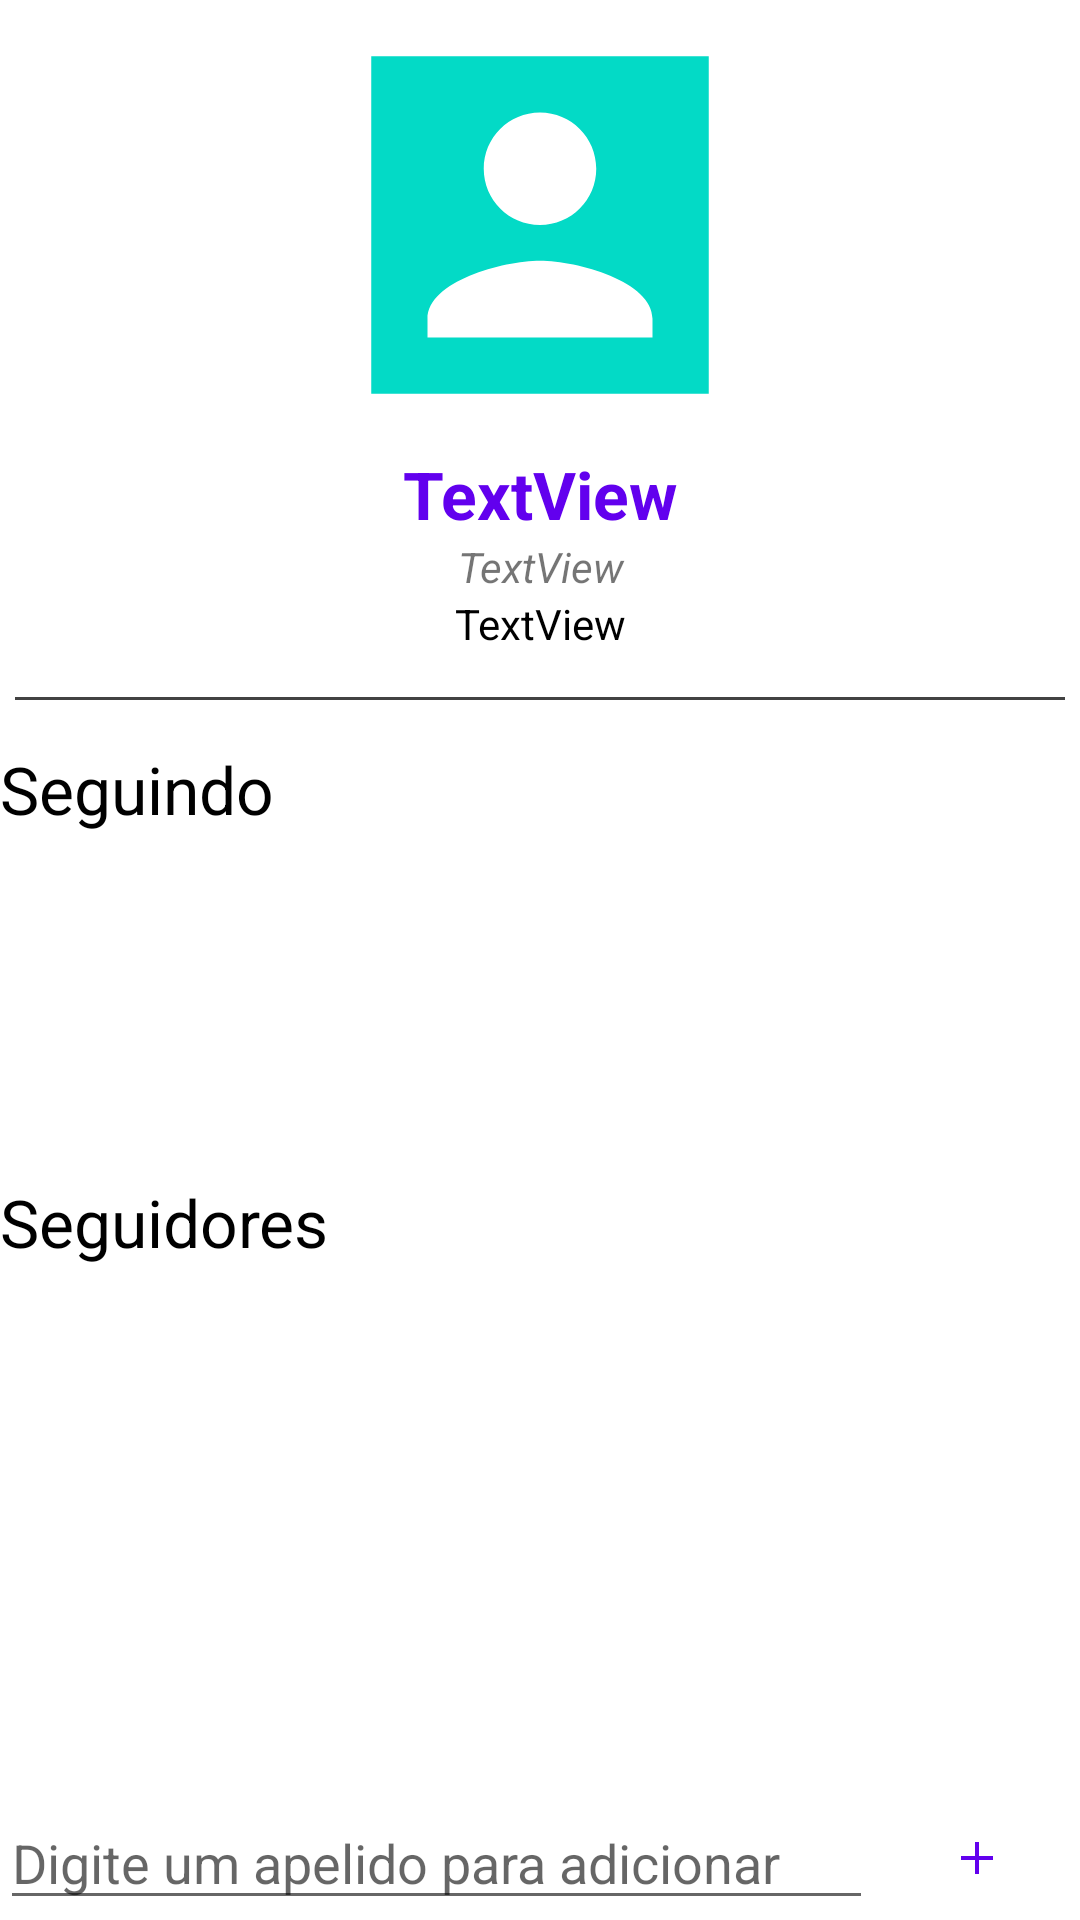

The Android layout XML behind this screen, and the referenced resources:
<!-- AndroidManifest.xml: application theme Theme.Geonotas -->
<!-- res/layout/activity_profile.xml -->
<?xml version="1.0" encoding="utf-8"?>
<androidx.constraintlayout.widget.ConstraintLayout xmlns:android="http://schemas.android.com/apk/res/android"
    xmlns:app="http://schemas.android.com/apk/res-auto"
    xmlns:tools="http://schemas.android.com/tools"
    android:layout_width="match_parent"
    android:layout_height="match_parent"
    android:layout_margin="@dimen/avatar_margin"
    tools:context=".views.ProfileActivity">

    <LinearLayout
        android:layout_width="match_parent"
        android:layout_height="match_parent"
        android:orientation="vertical">

        <ScrollView
            android:layout_width="match_parent"
            android:layout_height="0dp"
            android:layout_weight="2">

            <LinearLayout
                android:layout_width="match_parent"
                android:layout_height="wrap_content"
                android:orientation="vertical">

                <ImageView
                    android:id="@+id/iv_profile_avatar"
                    android:layout_width="@dimen/avatar_size_note"
                    android:layout_height="@dimen/avatar_size_note"
                    android:layout_gravity="center"
                    app:srcCompat="@drawable/ic_account_box_24px" />

                <TextView
                    android:id="@+id/txt_profile_nick"
                    android:layout_width="match_parent"
                    android:layout_height="wrap_content"
                    android:gravity="center"
                    android:text="TextView"
                    android:textAppearance="@style/TextAppearance.AppCompat.Large"
                    android:textColor="@color/design_default_color_primary"
                    android:textStyle="bold" />

                <TextView
                    android:id="@+id/txt_profile_email"
                    android:layout_width="match_parent"
                    android:layout_height="wrap_content"
                    android:gravity="center"
                    android:text="TextView"
                    android:textStyle="italic" />

                <TextView
                    android:id="@+id/txt_profile_fullname"
                    android:layout_width="match_parent"
                    android:layout_height="wrap_content"
                    android:gravity="center"
                    android:text="TextView"
                    android:textColor="@color/black" />

                <View
                    android:layout_width="@dimen/view_bar_width"
                    android:layout_height="@dimen/view_bar_height"
                    android:layout_gravity="center"
                    android:layout_marginTop="15dp"
                    android:layout_marginBottom="15dp"
                    android:background="@color/cardview_dark_background" />

                <TextView
                    android:id="@+id/txt_profile_friends"
                    android:layout_width="match_parent"
                    android:layout_height="wrap_content"
                    android:layout_marginBottom="5dp"
                    android:text="@string/txt_profile_friends"
                    android:textAppearance="@style/TextAppearance.AppCompat.Large"
                    android:textColor="@color/black" />

                <androidx.recyclerview.widget.RecyclerView
                    android:id="@+id/rv_profile_friends"
                    android:layout_width="match_parent"
                    android:layout_height="0dp"
                    android:layout_marginBottom="10dp"
                    android:layout_weight="1"
                    android:minHeight="100dp">

                </androidx.recyclerview.widget.RecyclerView>

                <TextView
                    android:id="@+id/txt_profile_followers"
                    android:layout_width="match_parent"
                    android:layout_height="wrap_content"
                    android:layout_marginBottom="5dp"
                    android:text="@string/str_profile_followers"
                    android:textAppearance="@style/TextAppearance.AppCompat.Large"
                    android:textColor="@color/black" />

                <androidx.recyclerview.widget.RecyclerView
                    android:id="@+id/rv_profile_followers"
                    android:layout_width="match_parent"
                    android:layout_height="0dp"
                    android:layout_marginBottom="10dp"
                    android:layout_weight="1"
                    android:minHeight="100dp">

                </androidx.recyclerview.widget.RecyclerView>

            </LinearLayout>
        </ScrollView>

        <LinearLayout
            android:layout_width="match_parent"
            android:layout_height="wrap_content"
            android:gravity="bottom"
            android:orientation="horizontal"
            android:weightSum="2">

            <AutoCompleteTextView
                android:id="@+id/ac_profile_addfriends"
                android:layout_width="wrap_content"
                android:layout_height="wrap_content"
                android:layout_weight="1"
                android:hint="@string/ac_profile_addfriends" />

            <ImageButton
                android:id="@+id/ib_profile_addfriends"
                android:layout_width="wrap_content"
                android:layout_height="match_parent"
                android:layout_weight="1"
                android:backgroundTint="@color/white"
                android:tint="@color/design_default_color_primary"
                app:srcCompat="@drawable/ic_add_black_18dp" />
        </LinearLayout>

    </LinearLayout>

</androidx.constraintlayout.widget.ConstraintLayout>
<!-- resources referenced by this layout -->
<resources>
  <dimen name="avatar_margin">5dp</dimen>
  <dimen name="avatar_size_note">150dp</dimen>
  <dimen name="view_bar_height">1dp</dimen>
  <dimen name="view_bar_width">350dp</dimen>
  <!-- drawable ic_account_box_24px (drawable) -->
  <vector xmlns:android="http://schemas.android.com/apk/res/android"
      android:width="24dp"
      android:height="24dp"
      android:viewportWidth="24"
      android:viewportHeight="24">
    <path
        android:fillColor="@color/design_default_color_secondary"
        android:pathData="M3,21h18L21,3L3,3v18zM15,9c0,1.66 -1.34,3 -3,3s-3,-1.34 -3,-3 1.34,-3 3,-3 3,1.34 3,3zM6,17c0,-2 4,-3.1 6,-3.1s6,1.1 6,3.1v1L6,18v-1z"/>
  </vector>
  <!-- drawable ic_add_black_18dp (drawable) -->
  <vector xmlns:android="http://schemas.android.com/apk/res/android"
      android:width="18dp"
      android:height="18dp"
      android:viewportWidth="24"
      android:viewportHeight="24">
    <path
        android:pathData="M19,13h-6v6h-2v-6H5v-2h6V5h2v6h6v2z"
        android:fillColor="@color/white"/>
  </vector>
  <string name="ac_profile_addfriends">Digite um apelido para adicionar</string>
  <string name="str_profile_followers">Seguidores</string>
  <string name="txt_profile_friends">Seguindo</string>
  <style name="Theme.Geonotas" parent="Theme.MaterialComponents.DayNight.DarkActionBar">
          
          <item name="colorPrimary">@color/purple_500</item>
          <item name="colorPrimaryVariant">@color/purple_700</item>
          <item name="colorOnPrimary">@color/white</item>
          
          <item name="colorSecondary">@color/teal_200</item>
          <item name="colorSecondaryVariant">@color/teal_700</item>
          <item name="colorOnSecondary">@color/black</item>
          
          <item name="android:statusBarColor" tools:targetApi="l">?attr/colorPrimaryVariant</item>
          
      </style>
  <!-- not gathered from this repository: default colours our renderer supplied (Android Studio template values) -->
  <color name="purple_500">#FF6200EE</color>
  <color name="purple_700">#FF3700B3</color>
  <color name="teal_200">#FF03DAC5</color>
  <color name="teal_700">#FF018786</color>
  <color name="black">#FF000000</color>
  <color name="white">#FFFFFFFF</color>
</resources>
